The GitHub repository James7803/CS-4641-Group-130 contains a labelled image folder "dataset" with 4 categories: glioma, meningioma, no tumor, pituitary tumor. Examples follow, each with its label.

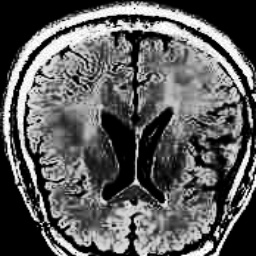
Label: no tumor

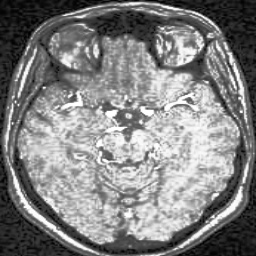
Label: no tumor

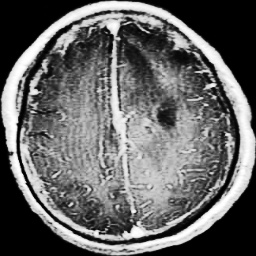
Label: glioma

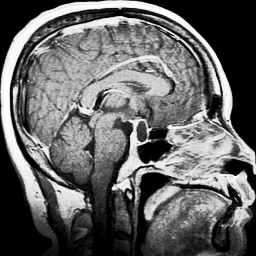
Label: pituitary tumor

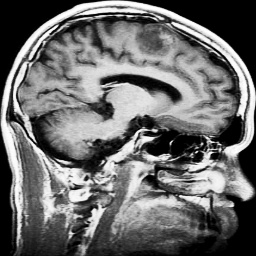
Label: glioma

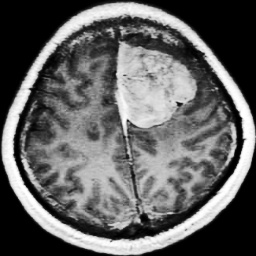
Label: meningioma
